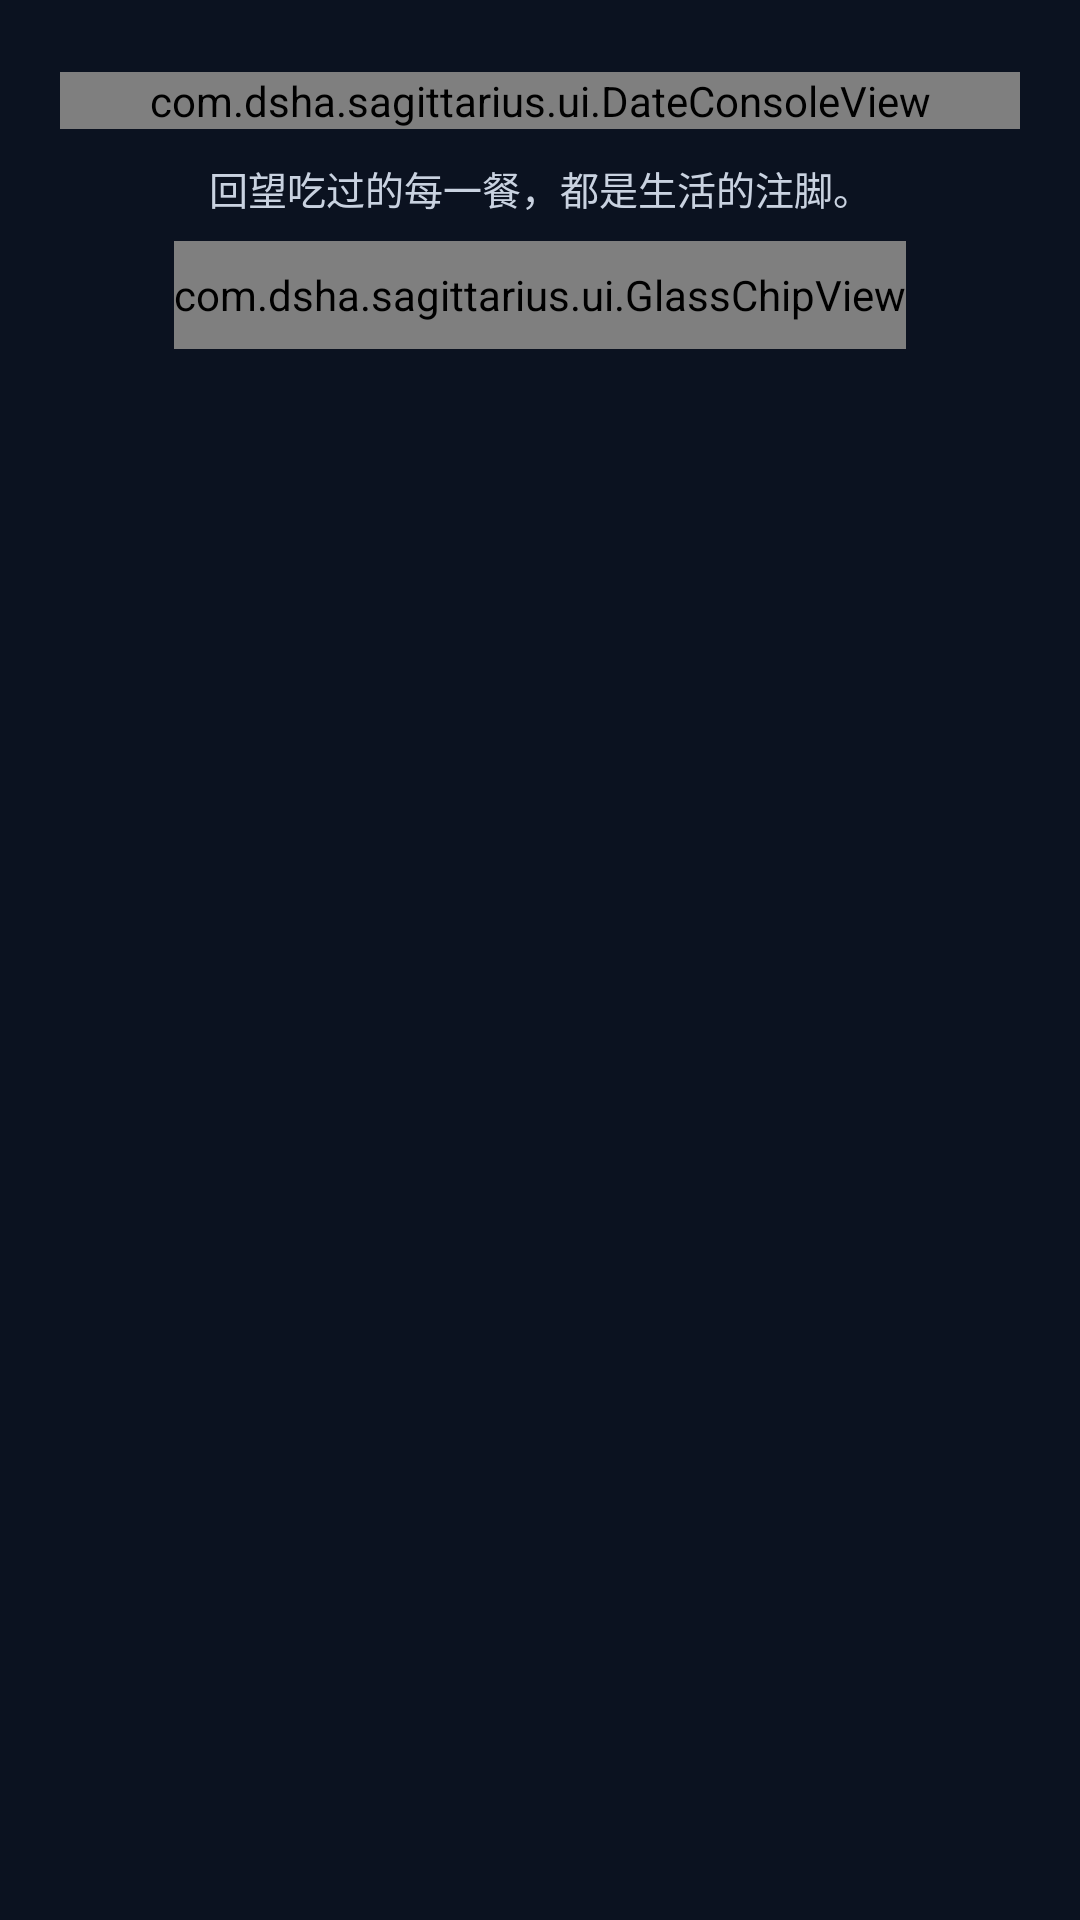

Layout XML and referenced resources for this Android screen:
<!-- AndroidManifest.xml: application theme Theme.Sagittarius -->
<!-- res/layout/fragment_diet_history.xml -->
<?xml version="1.0" encoding="utf-8"?>
<LinearLayout xmlns:android="http://schemas.android.com/apk/res/android"
    android:layout_width="match_parent"
    android:layout_height="match_parent"
    android:orientation="vertical">

    <com.dsha.sagittarius.ui.DateConsoleView
        android:id="@+id/dateConsole"
        android:layout_width="match_parent"
        android:layout_height="wrap_content"
        android:layout_marginStart="20dp"
        android:layout_marginTop="24dp"
        android:layout_marginEnd="20dp" />

    <TextView
        android:layout_width="match_parent"
        android:layout_height="wrap_content"
        android:layout_marginStart="20dp"
        android:layout_marginTop="10dp"
        android:layout_marginEnd="20dp"
        android:gravity="center"
        android:text="@string/diet_history_subtitle"
        android:textColor="?attr/blTextSecondary"
        android:textSize="13sp" />

    <com.dsha.sagittarius.ui.GlassChipView
        android:id="@+id/btnSyncFoods"
        android:layout_width="wrap_content"
        android:layout_height="36dp"
        android:layout_gravity="center_horizontal"
        android:layout_marginTop="8dp"
        android:text="同步食材库" />

    <FrameLayout
        android:layout_width="match_parent"
        android:layout_height="0dp"
        android:layout_marginTop="10dp"
        android:layout_weight="1">

        <androidx.recyclerview.widget.RecyclerView
            android:id="@+id/recyclerDiet"
            android:layout_width="match_parent"
            android:layout_height="match_parent"
            android:clipToPadding="false"
            android:paddingStart="20dp"
            android:paddingEnd="20dp"
            android:paddingBottom="24dp" />

        <TextView
            android:id="@+id/tvDietEmpty"
            android:layout_width="wrap_content"
            android:layout_height="wrap_content"
            android:layout_gravity="center"
            android:text="@string/nutrition_empty"
            android:textColor="?attr/blTextTertiary"
            android:textSize="12sp"
            android:visibility="gone" />
    </FrameLayout>
</LinearLayout>
<!-- resources referenced by this layout -->
<resources>
  <string name="diet_history_subtitle">回望吃过的每一餐，都是生活的注脚。</string>
  <string name="nutrition_empty">今天还没有饮食记录</string>
  <style name="Theme.Sagittarius" parent="Theme.Sagittarius.Black" />
  <!-- drawable bg_screen_black (drawable) -->
  <?xml version="1.0" encoding="utf-8"?>
  <layer-list xmlns:android="http://schemas.android.com/apk/res/android">
      <item>
          <shape android:shape="rectangle">
              <solid android:color="#0B1220" />
          </shape>
      </item>
  </layer-list>
  <color name="bg_deep">#0A0F1D</color>
  <style name="ThemeOverlay.Sagittarius.Dialog" parent="ThemeOverlay.Material3.MaterialAlertDialog">
          <item name="colorSurface">#182134</item>
          <item name="colorOnSurface">@color/text_primary</item>
          <item name="colorPrimary">@color/accent_teal</item>
      </style>
  <!-- drawable bg_input (drawable) -->
  <?xml version="1.0" encoding="utf-8"?>
  <shape xmlns:android="http://schemas.android.com/apk/res/android" android:shape="rectangle">
      <solid android:color="?attr/blInputFill" />
      <corners android:radius="16dp" />
      <stroke android:width="1dp" android:color="?attr/blInputStroke" />
  </shape>
  <!-- drawable bg_metric_tile (drawable) -->
  <?xml version="1.0" encoding="utf-8"?>
  <shape xmlns:android="http://schemas.android.com/apk/res/android" android:shape="rectangle">
      <solid android:color="?attr/blMetricTile" />
      <corners android:radius="14dp" />
      <stroke android:width="1dp" android:color="?attr/blDivider" />
  </shape>
  <!-- drawable bg_icon_circle (drawable) -->
  <?xml version="1.0" encoding="utf-8"?>
  <shape xmlns:android="http://schemas.android.com/apk/res/android" android:shape="oval">
      <solid android:color="?attr/blIconCircle" />
  </shape>
  <!-- drawable bg_glass_icon_button (drawable) -->
  <?xml version="1.0" encoding="utf-8"?>
  <shape xmlns:android="http://schemas.android.com/apk/res/android" android:shape="rectangle">
      <solid android:color="?attr/blIconButton" />
      <corners android:radius="14dp" />
      <stroke android:width="1dp" android:color="?attr/blDivider" />
  </shape>
  <!-- drawable bg_gradient_soft (drawable) -->
  <?xml version="1.0" encoding="utf-8"?>
  <shape xmlns:android="http://schemas.android.com/apk/res/android" android:shape="rectangle">
      <gradient
          android:angle="0"
          android:startColor="?attr/blSoftStart"
          android:centerColor="?attr/blSoftMid"
          android:endColor="?attr/blSoftEnd" />
      <corners android:radius="20dp" />
      <stroke android:width="1dp" android:color="?attr/blCardStrokeStart" />
  </shape>
  <!-- drawable bg_gradient_hairline (drawable) -->
  <?xml version="1.0" encoding="utf-8"?>
  <shape xmlns:android="http://schemas.android.com/apk/res/android" android:shape="rectangle">
      <gradient
          android:angle="0"
          android:startColor="?attr/blGradientStart"
          android:centerColor="?attr/blGradientMid"
          android:endColor="?attr/blGradientEnd" />
  </shape>
  <!-- drawable bg_floating_button (drawable) -->
  <?xml version="1.0" encoding="utf-8"?>
  <shape xmlns:android="http://schemas.android.com/apk/res/android" android:shape="rectangle">
      <solid android:color="?attr/blFloatingButtonFill" />
      <corners android:radius="12dp" />
      <stroke android:width="1dp" android:color="?attr/blFloatingButtonStroke" />
  </shape>
  <!-- drawable bg_floating_button_accent (drawable) -->
  <?xml version="1.0" encoding="utf-8"?>
  <shape xmlns:android="http://schemas.android.com/apk/res/android" android:shape="rectangle">
      <gradient
          android:angle="0"
          android:startColor="?attr/blSoftStart"
          android:centerColor="?attr/blSoftMid"
          android:endColor="?attr/blSoftEnd" />
      <corners android:radius="12dp" />
      <stroke android:width="1dp" android:color="?attr/blCardStrokeStart" />
  </shape>
  <color name="text_primary">#F8FAFC</color>
  <color name="accent_teal">#34E7C4</color>
</resources>
